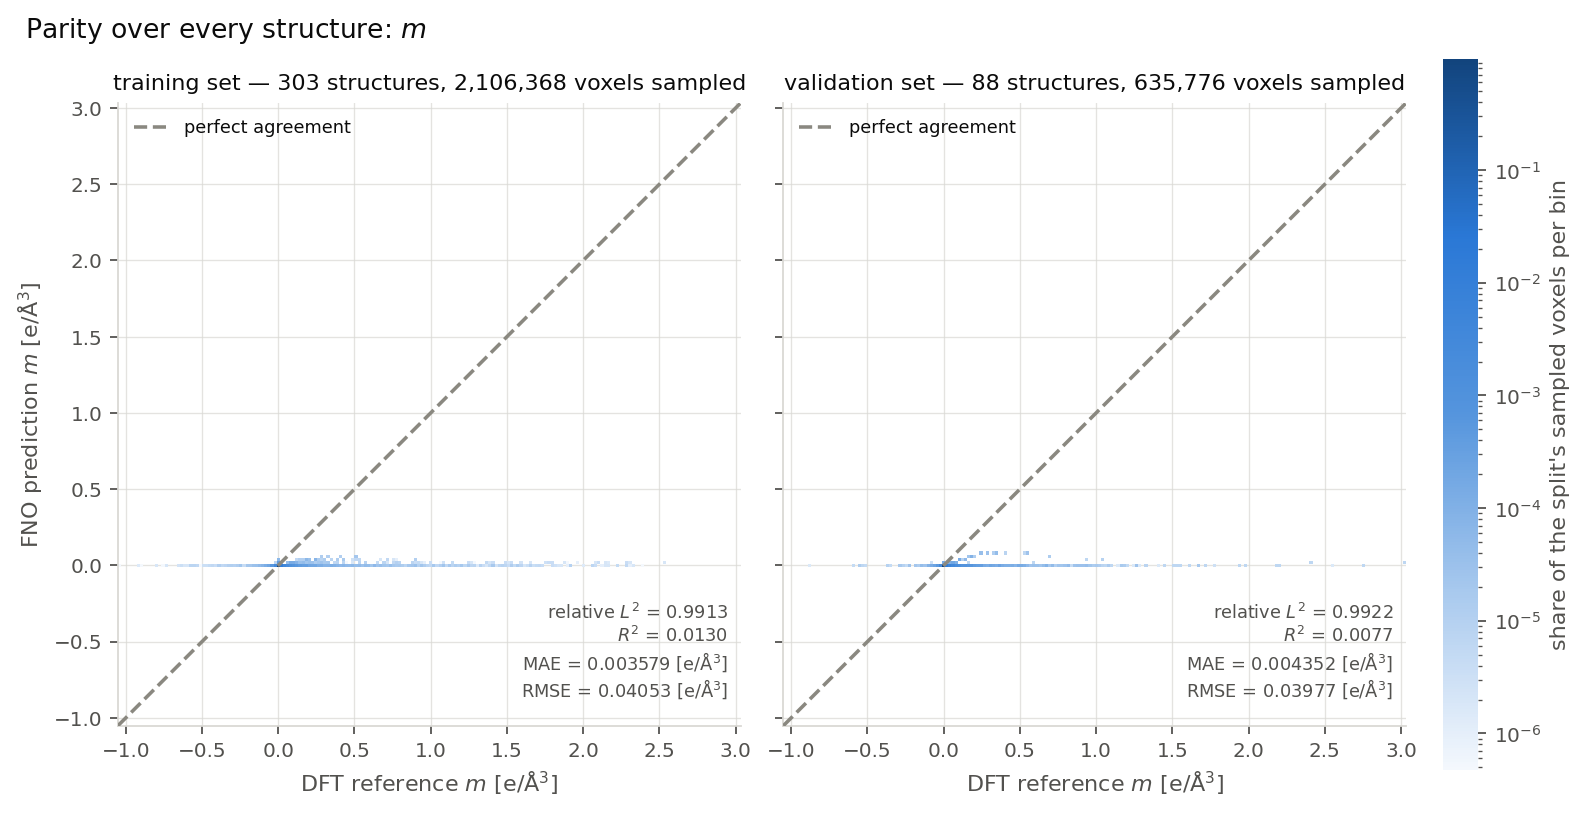

The table this chart was drawn from, first rows:
split, reference, prediction, count, density
training set, -1.042, -0.0002723, 1, 4.747508508e-07
training set, -0.9193, -0.0002723, 3, 1.424252552e-06
training set, -0.8988, -0.0002723, 1, 4.747508508e-07
training set, -0.7967, -0.0002723, 4, 1.899003403e-06
training set, -0.7559, -0.0002723, 1, 4.747508508e-07
training set, -0.7355, -0.0002723, 4, 1.899003403e-06
training set, -0.6538, -0.0002723, 5, 2.373754254e-06
training set, -0.6334, -0.0002723, 7, 3.323255955e-06
training set, -0.6129, -0.0002723, 4, 1.899003403e-06
training set, -0.5925, -0.0002723, 4, 1.899003403e-06
training set, -0.5721, -0.0002723, 16, 7.596013612e-06
training set, -0.5517, -0.0002723, 16, 7.596013612e-06
training set, -0.5312, -0.0002723, 12, 5.697010209e-06
training set, -0.5108, -0.0002723, 1, 4.747508508e-07
training set, -0.4904, -0.0002723, 7, 3.323255955e-06
training set, -0.47, -0.0002723, 7, 3.323255955e-06
training set, -0.4496, -0.0002723, 10, 4.747508508e-06
training set, -0.4291, -0.0002723, 12, 5.697010209e-06
training set, -0.4087, -0.0002723, 8, 3.798006806e-06
training set, -0.3883, -0.0002723, 23, 1.091926957e-05
training set, -0.3679, -0.0002723, 12, 5.697010209e-06
training set, -0.3474, -0.0002723, 15, 7.121262761e-06
training set, -0.327, -0.0002723, 22, 1.044451872e-05
training set, -0.3066, -0.0002723, 25, 1.186877127e-05
training set, -0.2862, -0.0002723, 21, 9.969767866e-06
training set, -0.2658, -0.0002723, 27, 1.281827297e-05
training set, -0.2453, -0.0002723, 50, 2.373754254e-05
training set, -0.2249, -0.0002723, 9, 4.272757657e-06
training set, -0.2045, -0.0002723, 43, 2.041428658e-05
training set, -0.1841, -0.0002723, 44, 2.088903743e-05
training set, -0.1636, -0.0002723, 68, 3.228305785e-05
training set, -0.1432, -0.0002723, 74, 3.513156296e-05
training set, -0.1228, -0.0002723, 110, 5.222259358e-05
training set, -0.1024, -0.0002723, 160, 7.596013612e-05
training set, -0.08196, -0.0002723, 272, 0.0001291
training set, -0.06154, -0.0002723, 451, 0.0002141
training set, -0.04112, -0.0002723, 1274, 0.0006048
training set, -0.02069, -0.0002723, 6174, 0.002931
training set, -0.02069, 0.02015, 16, 7.596013612e-06
training set, -0.0002723, -0.0002723, 2039613, 0.9683
training set, -0.0002723, 0.02015, 940, 0.0004463
training set, -0.0002723, 0.04057, 127, 6.029335805e-05
training set, 0.02015, -0.0002723, 28007, 0.0133
training set, 0.02015, 0.02015, 32, 1.519202722e-05
training set, 0.04057, -0.0002723, 8687, 0.004124
training set, 0.06099, -0.0002723, 4251, 0.002018
training set, 0.06099, 0.02015, 92, 4.367707827e-05
training set, 0.08142, -0.0002723, 2398, 0.001138
training set, 0.08142, 0.02015, 316, 0.00015
training set, 0.1018, -0.0002723, 1661, 0.0007886
training set, 0.1018, 0.02015, 295, 0.0001401
training set, 0.1223, -0.0002723, 1265, 0.0006006
training set, 0.1223, 0.02015, 178, 8.450565143e-05
training set, 0.1223, 0.04057, 12, 5.697010209e-06
training set, 0.1427, -0.0002723, 898, 0.0004263
training set, 0.1427, 0.02015, 72, 3.418206125e-05
training set, 0.1427, 0.04057, 23, 1.091926957e-05
training set, 0.1631, -0.0002723, 693, 0.000329
training set, 0.1631, 0.02015, 98, 4.652558337e-05
training set, 0.1631, 0.04057, 24, 1.139402042e-05
... 292 more rows
